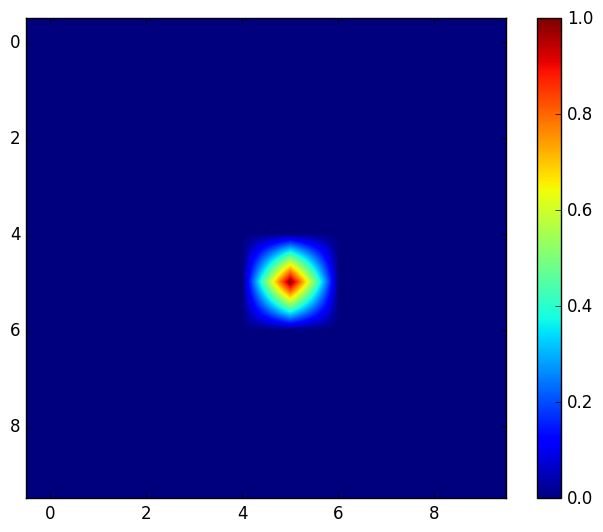

The matplotlib source for this figure:
#importing libraries
import matplotlib.pyplot as plt
import matplotlib.animation as animation
import numpy as np
plt.style.use('classic')

init = np.zeros((10,10))
init[5][5]= 1
fig = plt.figure()
ax1 = fig.add_subplot(1,1,1)
plt.imshow(init)
plt.colorbar()


def animate(i):
    data = open('frames.txt','r').read()
    lines = data.split('$')
    lines.pop()
    img = []
    for line in lines:
        image = np.fromstring(line, dtype=float, sep=',')

        image = image.reshape(10,10)
        a = image.tolist()
        img.append(a)
        print("\n\n",img)



    ax1.clear()
    plt.imshow(img[i])
    plt.title('Live graph with matplotlib')


ani = animation.FuncAnimation(fig, animate, interval=1000)
plt.show()
